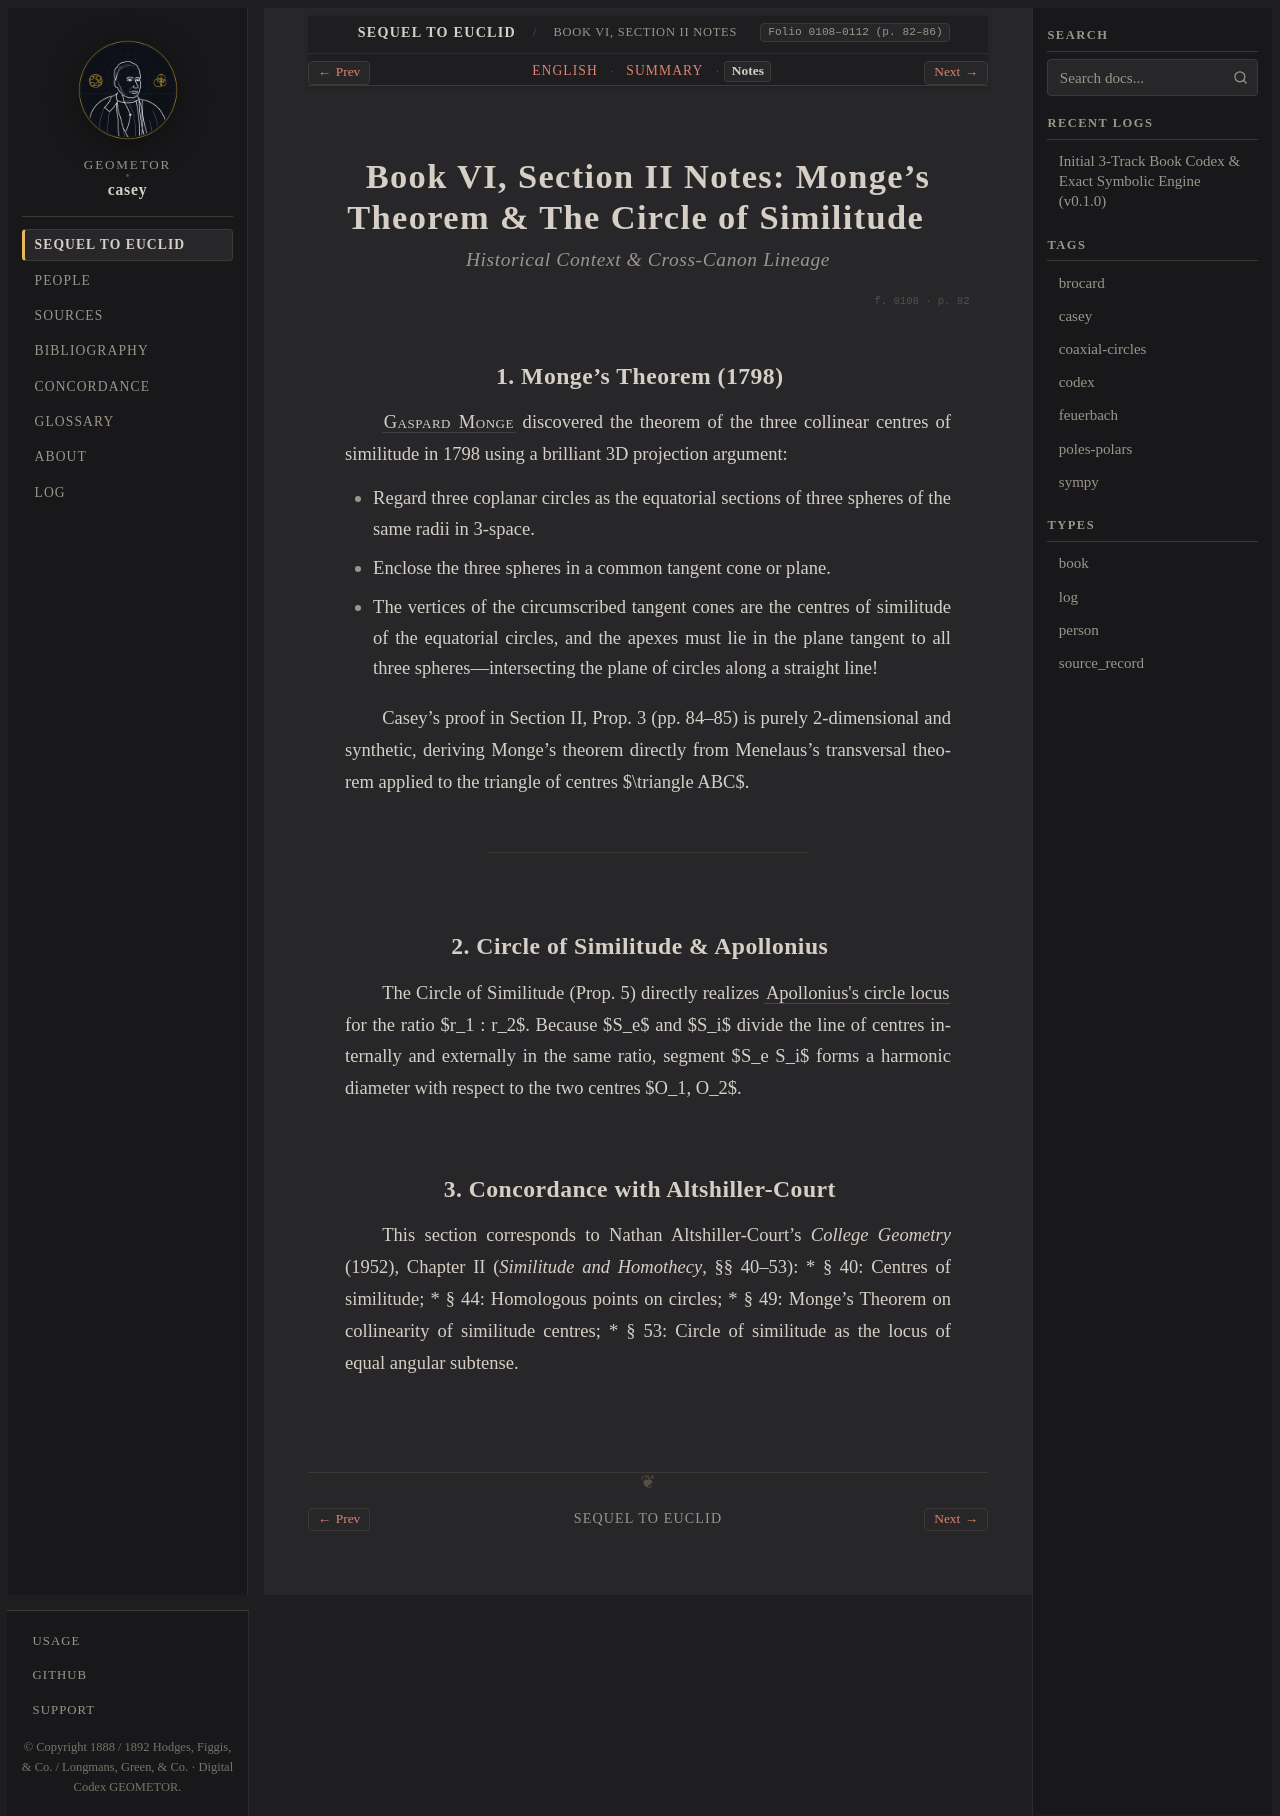

repository: geometor/casey · page: sequel_to_euclid/book_06/section_02-notes.html · generator: sphinx

:title: Book VI, Section II Notes — Monge, Homothecy & Axes of Similitude
:layout: book
:canonical_id: Book VI, Section II Notes
:order: 2
:folio: 0108–0112 (p. 82–86)
:tracks: English: section_02-en | Summary: section_02-summary | Notes: section_02-notes

.. _casey-book-06-sec-02-notes:

Book VI, Section II Notes: Monge's Theorem & The Circle of Similitude
=====================================================================

.. rubric:: Historical Context & Cross-Canon Lineage

.. folio:: 0108
   :page: 82

1. Monge's Theorem (1798)
-------------------------

:person:`Gaspard Monge <monge>` discovered the theorem of the three collinear centres of similitude in 1798 using a brilliant 3D projection argument:

* Regard three coplanar circles as the equatorial sections of three spheres of the same radii in 3-space.
* Enclose the three spheres in a common tangent cone or plane.
* The vertices of the circumscribed tangent cones are the centres of similitude of the equatorial circles, and the apexes must lie in the plane tangent to all three spheres—intersecting the plane of circles along a straight line!

Casey’s proof in Section II, Prop. 3 (pp. 84–85) is purely 2-dimensional and synthetic, deriving Monge's theorem directly from Menelaus's transversal theorem applied to the triangle of centres $\triangle ABC$.

----

2. Circle of Similitude & Apollonius
------------------------------------

The Circle of Similitude (Prop. 5) directly realizes :term:`Apollonius's circle locus <circle-of-similitude>` for the ratio $r_1 : r_2$. Because $S_e$ and $S_i$ divide the line of centres internally and externally in the same ratio, segment $S_e S_i$ forms a harmonic diameter with respect to the two centres $O_1, O_2$.

3. Concordance with Altshiller-Court
------------------------------------

This section corresponds to Nathan Altshiller-Court's *College Geometry* (1952), Chapter II (*Similitude and Homothecy*, §§ 40–53):
* § 40: Centres of similitude;
* § 44: Homologous points on circles;
* § 49: Monge's Theorem on collinearity of similitude centres;
* § 53: Circle of similitude as the locus of equal angular subtense.
